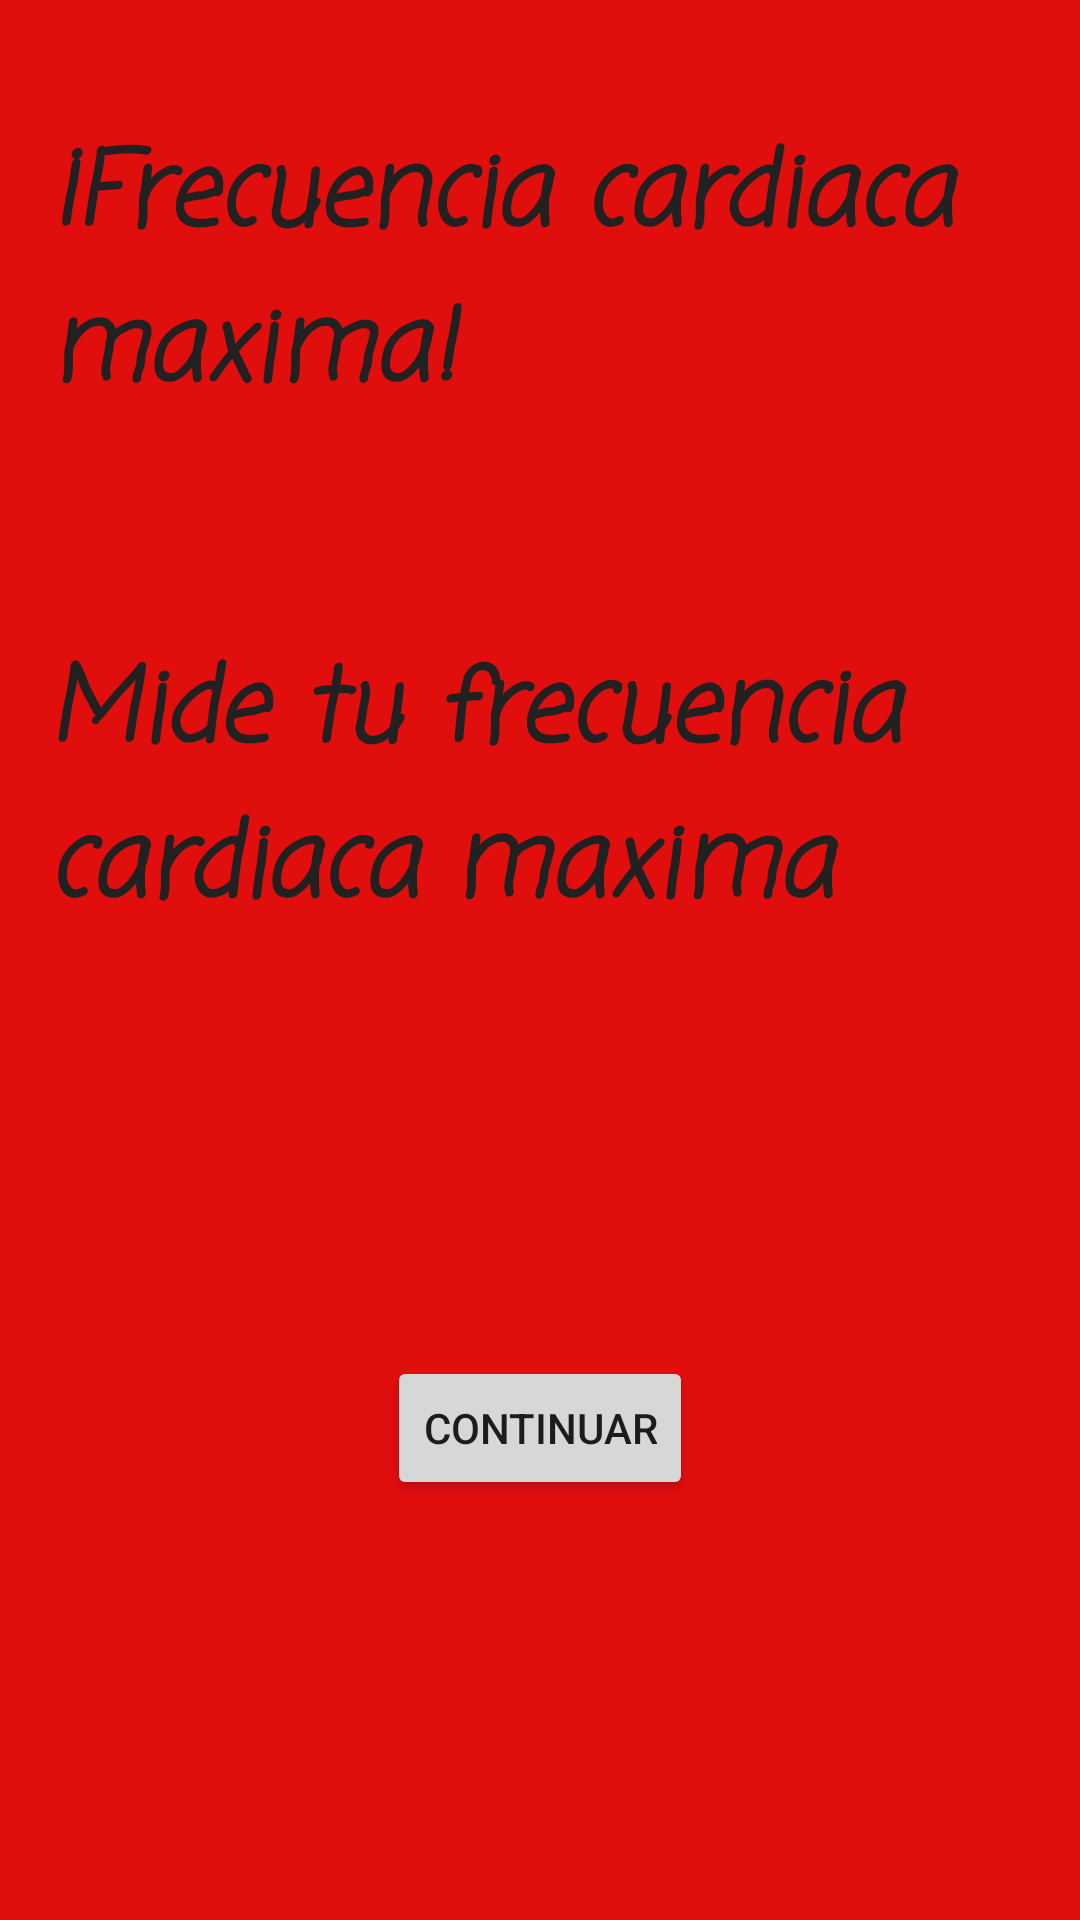

Layout XML and referenced resources for this Android screen:
<!-- AndroidManifest.xml: application theme Theme.FrecuenciaCardiaca -->
<!-- res/layout/activity_main.xml -->
<?xml version="1.0" encoding="utf-8"?>
<androidx.constraintlayout.widget.ConstraintLayout xmlns:android="http://schemas.android.com/apk/res/android"
    xmlns:app="http://schemas.android.com/apk/res-auto"
    xmlns:tools="http://schemas.android.com/tools"
    android:layout_width="match_parent"
    android:layout_height="match_parent"
    android:background="#E10E0E"
    tools:context=".MainActivity" >

    <TextView
        android:id="@+id/textView2"
        android:layout_width="329dp"
        android:layout_height="100dp"
        android:layout_marginTop="40dp"
        android:background="#00FFFFFF"
        android:fontFamily="casual"
        android:text="@string/frecuencia_cardiaca_maxima"
        android:textColor="#212121"
        android:textSize="34sp"
        android:textStyle="bold|italic"
        app:layout_constraintEnd_toEndOf="parent"
        app:layout_constraintLeft_toLeftOf="parent"
        app:layout_constraintRight_toRightOf="parent"
        app:layout_constraintStart_toStartOf="parent"
        app:layout_constraintTop_toTopOf="parent" />

    <TextView
        android:id="@+id/textView4"
        android:layout_width="329dp"
        android:layout_height="100dp"
        android:layout_marginTop="212dp"
        android:background="#00FFFFFF"
        android:fontFamily="casual"
        android:text="@string/mide_tu_frecuencia_cardiaca_maxima"
        android:textColor="#212121"
        android:textSize="34sp"
        android:textStyle="bold|italic"
        app:layout_constraintEnd_toEndOf="parent"
        app:layout_constraintLeft_toLeftOf="parent"
        app:layout_constraintRight_toRightOf="parent"
        app:layout_constraintStart_toStartOf="parent"
        app:layout_constraintTop_toTopOf="parent" />

    <Button
        android:id="@+id/btn1"
        android:layout_width="wrap_content"
        android:layout_height="wrap_content"
        android:text="@string/continuar"
        app:layout_constraintBottom_toBottomOf="parent"
        app:layout_constraintEnd_toEndOf="parent"
        app:layout_constraintStart_toStartOf="parent"
        app:layout_constraintTop_toBottomOf="@+id/textView4" />

</androidx.constraintlayout.widget.ConstraintLayout>
<!-- resources referenced by this layout -->
<resources>
  <string name="continuar">Continuar</string>
  <string name="frecuencia_cardiaca_maxima">¡Frecuencia cardiaca maxima!</string>
  <string name="mide_tu_frecuencia_cardiaca_maxima">Mide tu frecuencia cardiaca maxima</string>
  <style name="Theme.FrecuenciaCardiaca" parent="Theme.MaterialComponents.DayNight.DarkActionBar">
          
          <item name="colorPrimary">@color/purple_500</item>
          <item name="colorPrimaryVariant">@color/purple_700</item>
          <item name="colorOnPrimary">@color/green</item>
          
          <item name="colorSecondary">@color/teal_200</item>
          <item name="colorSecondaryVariant">@color/teal_700</item>
          <item name="colorOnSecondary">@color/black</item>
          
          <item name="android:statusBarColor" tools:targetApi="l">?attr/colorPrimaryVariant</item>
          
      </style>
  <color name="purple_500">#FF6200EE</color>
  <color name="purple_700">#FF3700B3</color>
  <color name="green">#2EFE64</color>
  <color name="teal_200">#FF03DAC5</color>
  <color name="teal_700">#FF018786</color>
  <color name="black">#FF000000</color>
</resources>
